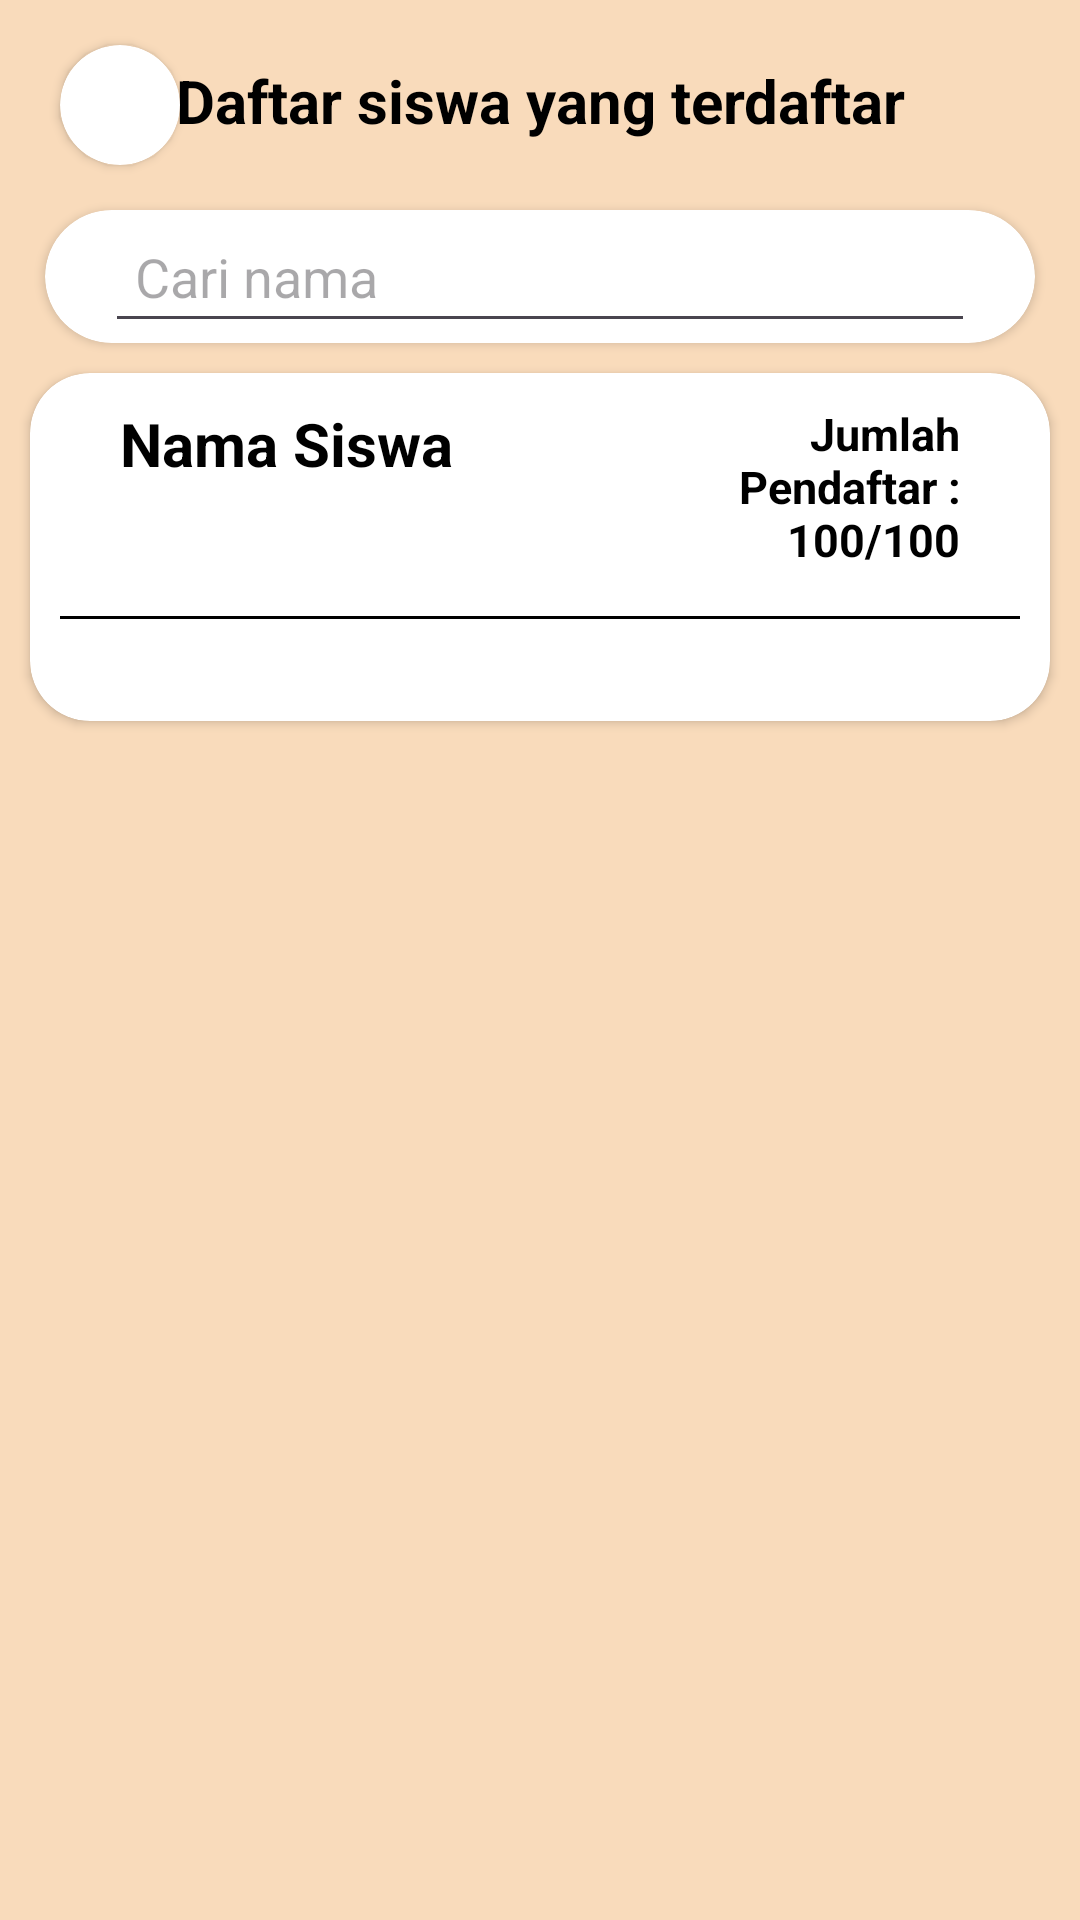

Here is an Android app screen rendered from its layout file. Give the layout XML and the strings, colors and styles it references.
<!-- AndroidManifest.xml: application theme Theme.PPDB -->
<!-- res/layout/activity_hasil_peringkat.xml -->
<?xml version="1.0" encoding="utf-8"?>
<androidx.constraintlayout.widget.ConstraintLayout xmlns:android="http://schemas.android.com/apk/res/android"
    xmlns:app="http://schemas.android.com/apk/res-auto"
    xmlns:tools="http://schemas.android.com/tools"
    android:id="@+id/main"
    android:layout_width="match_parent"
    android:layout_height="match_parent"
    style="@style/background"
    tools:context=".HasilPeringkatActivity">

    <TextView
        android:layout_width="match_parent"
        android:layout_height="wrap_content"
        app:layout_constraintTop_toTopOf="parent"
        app:layout_constraintLeft_toLeftOf="parent"
        app:layout_constraintRight_toRightOf="parent"
        android:textAlignment="center"
        android:text="Daftar siswa yang terdaftar"
        android:textSize="20sp"
        android:textStyle="bold"
        style="@style/text"
        android:layout_marginTop="20dp"/>

    <androidx.cardview.widget.CardView
        android:id="@+id/cvBack"
        android:layout_width="40dp"
        android:layout_height="40dp"
        android:layout_marginTop="15dp"
        android:layout_marginLeft="20dp"
        android:clickable="true"
        android:backgroundTint="#FFFFFF"
        app:cardCornerRadius="25dp"
        app:layout_constraintTop_toTopOf="parent"
        app:layout_constraintLeft_toLeftOf="parent">

        <ImageView
            android:layout_width="match_parent"
            android:layout_height="30dp"
            android:layout_gravity="center"
            android:src="@drawable/baseline_arrow_back_24" />
    </androidx.cardview.widget.CardView>

    <androidx.cardview.widget.CardView
        android:id="@+id/cvSearch"
        android:layout_width="match_parent"
        android:layout_height="wrap_content"
        app:cardCornerRadius="25dp"
        style="@style/cardSearch"
        app:layout_constraintTop_toBottomOf="@id/cvBack"
        android:layout_margin="15dp">

        <EditText
            android:id="@+id/etSearch"
            android:layout_width="match_parent"
            android:layout_height="wrap_content"
            android:hint="Cari nama"
            android:padding="10dp"
            style="@style/text"
            android:layout_marginLeft="20dp"
            android:layout_marginRight="20dp"
            android:inputType="text" />

    </androidx.cardview.widget.CardView>

    <LinearLayout
        android:layout_width="match_parent"
        android:layout_height="wrap_content"
        android:orientation="vertical"
        app:layout_constraintTop_toBottomOf="@id/cvSearch">

        <androidx.cardview.widget.CardView
            android:layout_width="match_parent"
            android:layout_height="match_parent"
            android:layout_margin="10dp"
            app:cardCornerRadius="20dp">

            <LinearLayout
                android:layout_width="match_parent"
                android:layout_height="wrap_content"
                android:orientation="vertical"
                android:padding="10dp">

            
            <LinearLayout
                android:layout_width="match_parent"
                android:layout_height="wrap_content"
                android:orientation="horizontal"
                android:weightSum="2">

                <TextView
                    android:layout_width="match_parent"
                    android:layout_height="match_parent"
                    android:layout_weight="1"
                    android:paddingHorizontal="20dp"
                    android:text="Nama Siswa"
                    android:textSize="20sp"
                    android:textStyle="bold"
                    style="@style/text"
                    android:textAlignment="textStart"/>

                <TextView
                    android:id="@+id/jumlah"
                    android:layout_width="match_parent"
                    android:layout_height="match_parent"
                    android:layout_weight="1"
                    android:paddingHorizontal="20dp"
                    android:textAlignment="textEnd"
                    android:text="Jumlah Pendaftar : 100/100"
                    android:textSize="15sp"
                    android:textStyle="bold"
                    style="@style/text"/>
            </LinearLayout>

                <View
                    android:layout_width="match_parent"
                    android:layout_height="1dp"
                    style="@style/backgroundItem"
                    android:layout_marginTop="10dp"/>

            <androidx.recyclerview.widget.RecyclerView
                android:id="@+id/recyclerViewPeringkat"
                android:layout_width="match_parent"
                android:layout_height="match_parent"
                style="@style/button"
                android:backgroundTint="#000000"
                android:layout_margin="12dp"
                tools:listitem="@layout/card_peringkat"/>

            <TextView
                android:id="@+id/tvNoData"
                android:layout_width="match_parent"
                android:layout_height="match_parent"
                android:gravity="center"
                android:visibility="gone"
                android:text="Belum ada siswa yang terdaftar"
                style="@style/text"
                android:textStyle="bold"
                android:textSize="20sp"
                android:layout_margin="30dp"/>

            </LinearLayout>

        </androidx.cardview.widget.CardView>

    </LinearLayout>
</androidx.constraintlayout.widget.ConstraintLayout>
<!-- res/layout/card_peringkat.xml (included above) -->
<?xml version="1.0" encoding="utf-8"?>
<androidx.cardview.widget.CardView xmlns:android="http://schemas.android.com/apk/res/android"
    xmlns:app="http://schemas.android.com/apk/res-auto"
    android:layout_width="match_parent"
    android:layout_height="wrap_content">

    <LinearLayout
        android:layout_width="match_parent"
        android:layout_height="wrap_content"
        android:orientation="horizontal"
        android:padding="7dp"
        android:background="@drawable/card_border"
        android:weightSum="2">

            <TextView
                android:id="@+id/tvNama"
                android:layout_width="wrap_content"
                android:layout_height="wrap_content"
                android:textAppearance="@style/TextAppearance.AppCompat"
                android:text="Nama Siswa"
                android:textSize="20sp"
                android:layout_weight="1"
                android:textColor="#000000"
                android:textStyle="bold"/>

            <TextView
                android:id="@+id/tvJumlahNilai"
                android:layout_width="wrap_content"
                android:layout_height="wrap_content"
                android:layout_weight="1"
                android:textSize="15sp"
                android:textColor="#000000"
                android:layout_marginRight="20dp"
                android:textAlignment="textEnd"
                android:text="Jumlah Perolehan Suara"/>
    </LinearLayout>

</androidx.cardview.widget.CardView>
<!-- resources referenced by this layout -->
<resources>
  <!-- drawable card_border (drawable) -->
  <?xml version="1.0" encoding="utf-8"?>
  <shape xmlns:android="http://schemas.android.com/apk/res/android">
  
      
      <stroke
          android:color="#000000"
          android:width="1dp" />
  
      
      <corners android:radius="10dp" /> 
  
      
      <solid android:color="#E3E3E3"/> 
  </shape>
  <style name="background">
          <item name="android:background">#F9DBBB</item>
      </style>
  <style name="backgroundItem">
          <item name="android:background">#000000</item>
      </style>
  <style name="button">
          <item name="android:backgroundTint">#4E6E81</item>
          <item name="android:textColor">#FFFFFF</item>
      </style>
  <style name="cardSearch">
          <item name="android:backgroundTint">#FFFFFF</item>
      </style>
  <style name="text">
          <item name="android:textColor">#000000</item>
      </style>
  <style name="Theme.PPDB" parent="Base.Theme.PPDB" />
  <style name="Base.Theme.PPDB" parent="Theme.Material3.DayNight.NoActionBar">
          
          <item name="textInputStyle">@style/CustomTextInputTheme</item>
          <item name="colorSurface">#F9DBBB</item>
      </style>
  <style name="CustomTextInputTheme" parent="Widget.MaterialComponents.TextInputLayout.OutlinedBox">
          <item name="boxStrokeColor">@color/black</item> 
          <item name="hintTextColor">@color/black</item>
          <item name="boxStrokeErrorColor">#F44336</item> 
      </style>
  <color name="black">#FF000000</color>
</resources>
